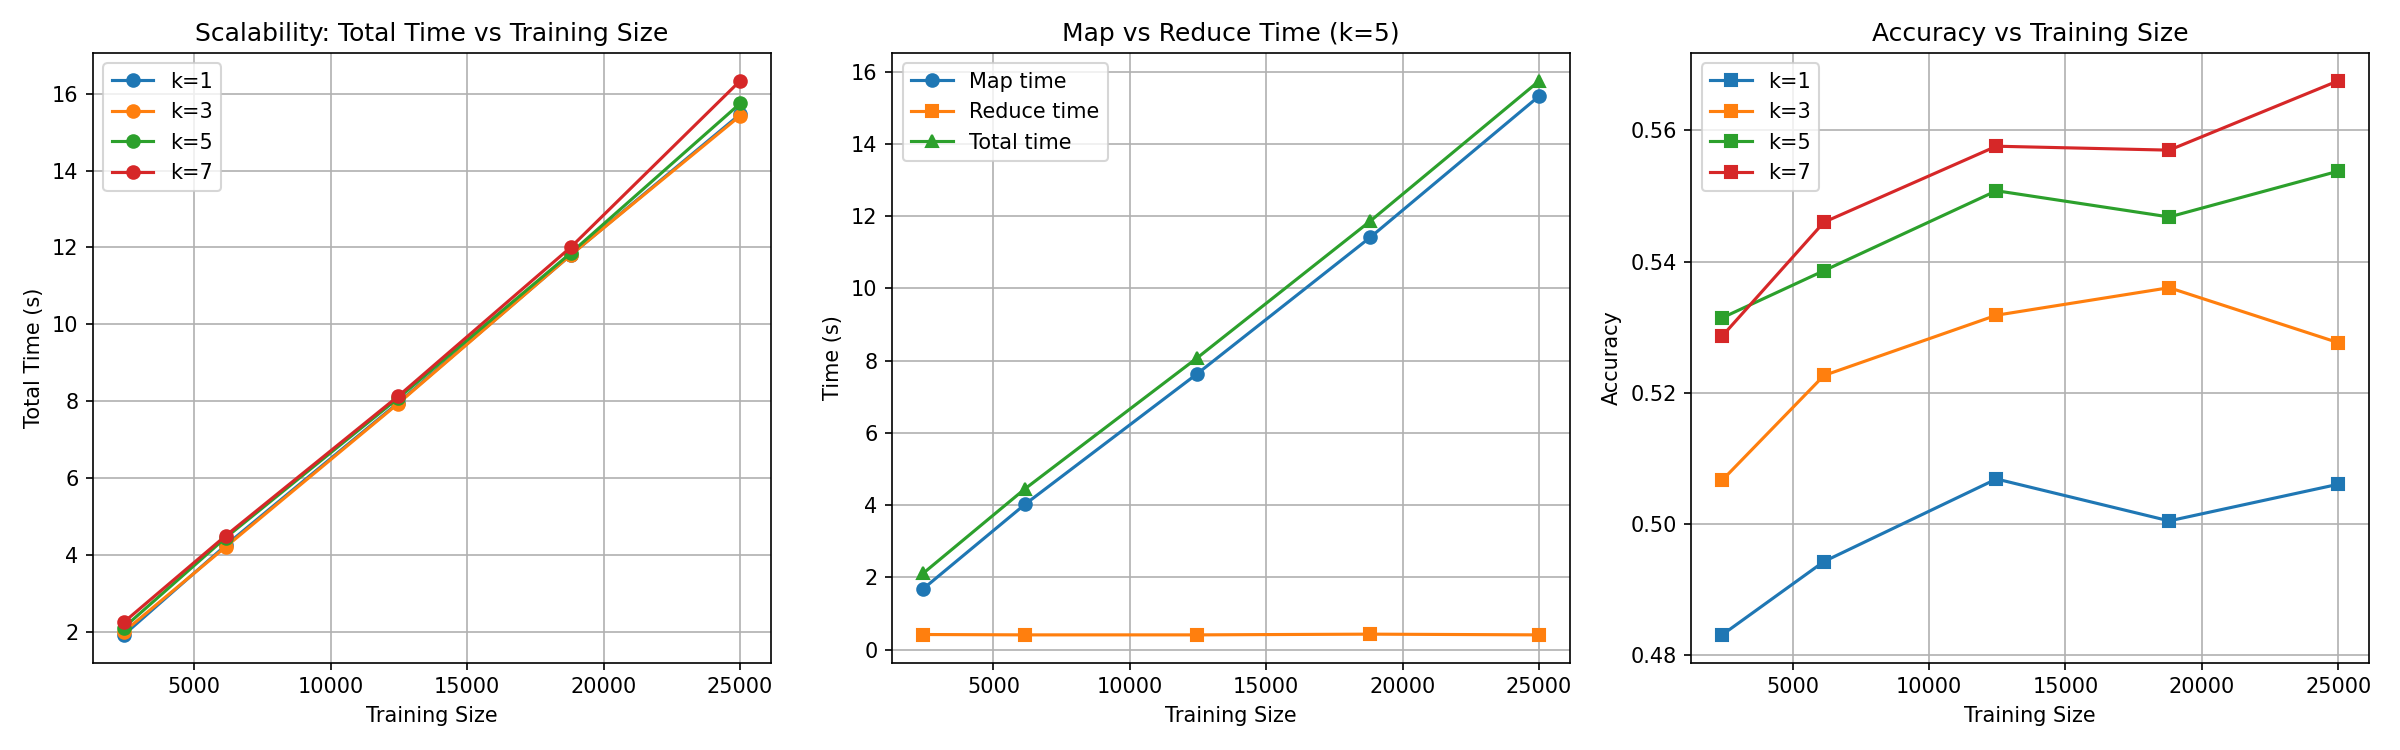

Source data for this figure (header and first rows):
k, fraction, n_train, MapTime(s), RedTime(s), TotalTime(s), Accuracy
1, 0.1, 2419, 1.64, 0.26, 1.92, 0.483
1, 0.25, 6152, 3.97, 0.25, 4.25, 0.4942
1, 0.5, 12473, 7.67, 0.27, 7.96, 0.5068
1, 0.75, 18805, 11.53, 0.27, 11.81, 0.5004
1, 1.0, 25010, 15.19, 0.26, 15.47, 0.506
3, 0.1, 2419, 1.67, 0.31, 2.0, 0.5066
3, 0.25, 6152, 3.87, 0.32, 4.21, 0.5226
3, 0.5, 12473, 7.6, 0.33, 7.94, 0.5318
3, 0.75, 18805, 11.47, 0.32, 11.81, 0.536
3, 1.0, 25010, 15.09, 0.32, 15.43, 0.5276
5, 0.1, 2419, 1.68, 0.42, 2.11, 0.5314
5, 0.25, 6152, 4.02, 0.41, 4.45, 0.5386
5, 0.5, 12473, 7.64, 0.41, 8.08, 0.5508
5, 0.75, 18805, 11.41, 0.43, 11.86, 0.5468
5, 1.0, 25010, 15.33, 0.41, 15.75, 0.5538
7, 0.1, 2419, 1.68, 0.55, 2.25, 0.5286
7, 0.25, 6152, 3.98, 0.51, 4.5, 0.546
7, 0.5, 12473, 7.62, 0.5, 8.13, 0.5576
7, 0.75, 18805, 11.48, 0.5, 12.01, 0.557
7, 1.0, 25010, 15.79, 0.54, 16.34, 0.5676
